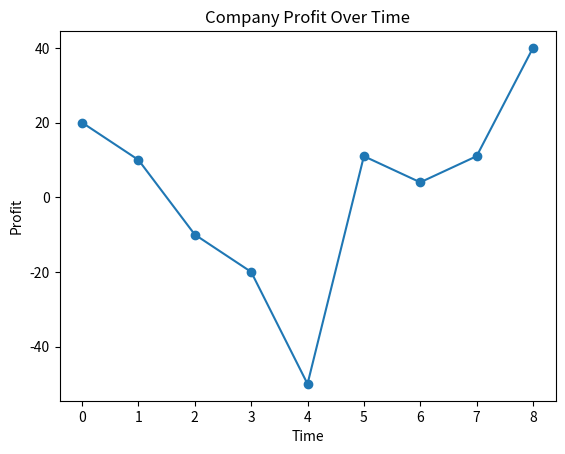
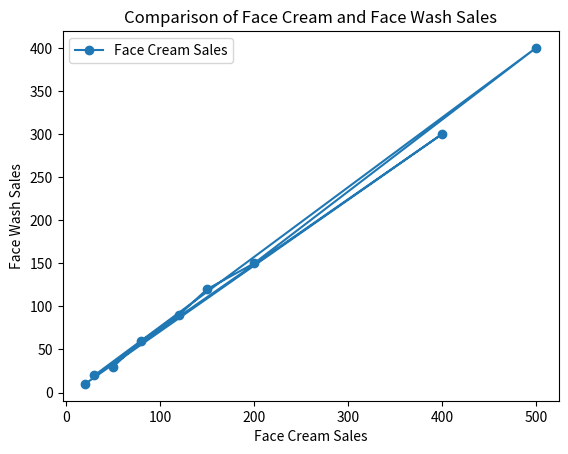

Here is the Python script that generated these plots, in order:
import matplotlib.pyplot as plt
sales_data_ofalltime = [100, 150, 200, 250, 300, 911, 54, 711, 70]
sales_data_facecream = [50, 80, 120, 150, 200, 500, 30, 400, 20]
sales_data_facewash = [30, 60, 90, 120, 150, 400, 20, 300, 10]
company_profit = []
for i in range(len(sales_data_ofalltime)):
    profit = sales_data_ofalltime[i] - (sales_data_facecream[i] + sales_data_facewash[i])
    company_profit.append(profit)
def company_profit_plot():
    plt.plot(company_profit, label='Company Profit', marker='o')    
    plt.title('Company Profit Over Time')
    plt.xlabel('Time')
    plt.ylabel('Profit')
    plt.show()
company_profit_plot()
def comparitionof_cream_and_wash():
    plt.plot(sales_data_facecream, sales_data_facewash, label='Face Cream Sales', marker='o')    
    plt.title('Comparison of Face Cream and Face Wash Sales')
    plt.xlabel('Face Cream Sales')
    plt.ylabel('Face Wash Sales')
    plt.legend()
    plt.show()
comparitionof_cream_and_wash()
